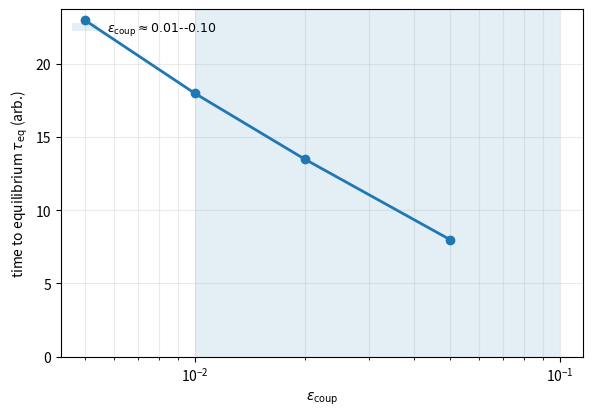
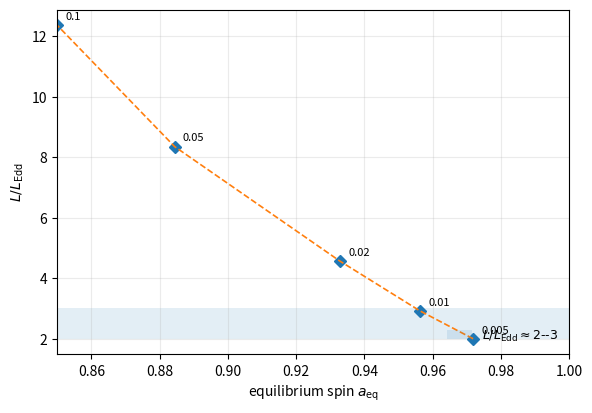

Source code (Python) for these figures, in order:
#!/usr/bin/env python3
# -*- coding: utf-8 -*-
"""
Fig4:
  - Fig4a: tau_eq (time to reach equilibrium spin) vs epsilon_coup
  - Fig4b: L/L_Edd vs a_eq (mapping from equilibrium spin to luminosity)

Usage:
  python scripts/fig4.py --polished
  python scripts/fig4.py --params data/fig3_params.csv --polished
    # params CSV: column 'epsilon_coup' (re-use of fig3 file)
"""

import argparse, os, csv, numpy as np
import matplotlib.pyplot as plt

# ================= Placeholder physics (差し替えポイント) =================
def torque_balance(a, eps):
    # Same toy model as Fig3; replace with actual da/dt(a, eps).
    return (1.0 - a)**1.5 * (1.0 - 0.1*eps) - eps * a**2

def L_over_LEdd_from_eps(eps):
    # Placeholder mapping used in Fig2 idea; replace with your relation.
    return 1.0 + 25.0*eps/(0.12 + eps)

# ---------- Helpers ----------
def load_eps_list(path):
    defaults = [0.005, 0.01, 0.02, 0.05, 0.10]
    try:
        vals = []
        with open(path, newline="", encoding="utf-8") as f:
            rdr = csv.DictReader(f)
            if not rdr.fieldnames or "epsilon_coup" not in rdr.fieldnames:
                return defaults
            for r in rdr:
                s = (r.get("epsilon_coup") or "").strip()
                if s:
                    vals.append(float(s))
        return sorted(vals) if vals else defaults
    except FileNotFoundError:
        return defaults

def ensure_out(path, polished=False):
    base, name = os.path.split(path)
    if polished:
        base = os.path.join(base, "polished")
    os.makedirs(base, exist_ok=True)
    return os.path.join(base, name)

def find_a_eq(eps, grid=np.linspace(0.85, 0.9995, 4000)):
    y = torque_balance(grid, eps)
    s = np.sign(y); z = np.where(np.diff(s) != 0)[0]
    if len(z)==0:
        return float(grid[np.argmin(np.abs(y))])
    i = z[0]
    x1,x2,y1,y2 = grid[i],grid[i+1],y[i],y[i+1]
    return float(x1 - y1*(x2 - x1)/(y2 - y1))

def time_to_equilibrium(eps, a0=0.86, da_dt=torque_balance,
                        dt=0.5, max_steps=200000, tol=1e-4):
    """
    Euler integrate da/dt = f(a, eps) until |a - a_eq| < tol.
    Units are arbitrary (dt scales them) — OK for relative comparison.
    """
    a_eq = find_a_eq(eps)
    a = a0
    t = 0.0
    for _ in range(max_steps):
        a += da_dt(a, eps)*dt
        t += dt
        if abs(a - a_eq) < tol:
            return t, a_eq
        # reflect if overshoot beyond [0,1]
        if a < 0.0: a = 0.0
        if a > 0.9999: a = 0.9999
    return np.nan, a_eq

# ============================== Main ==============================
def main():
    ap = argparse.ArgumentParser()
    ap.add_argument("--params", default="data/fig3_params.csv",
                    help="CSV with 'epsilon_coup' (optional)")
    ap.add_argument("--outa", default="figures/Fig4a.pdf",
                    help="output path for Fig4a")
    ap.add_argument("--outb", default="figures/Fig4b.pdf",
                    help="output path for Fig4b")
    ap.add_argument("--polished", action="store_true",
                    help="save under figures/polished/")
    args = ap.parse_args()

    eps_list = load_eps_list(args.params)

    # ---------- Compute series ----------
    taus = []
    aeqs = []
    Ls   = []
    for eps in eps_list:
        tau, aeq = time_to_equilibrium(eps)
        taus.append(tau)
        aeqs.append(aeq)
        Ls.append(L_over_LEdd_from_eps(eps))
    eps_arr = np.array(eps_list)
    taus = np.array(taus); aeqs = np.array(aeqs); Ls = np.array(Ls)

    # ---------- Fig4a: tau_eq vs epsilon ----------
    fig = plt.figure(figsize=(6,4.2), dpi=300); ax = plt.gca()
    ax.semilogx(eps_arr, taus, marker="o", linewidth=2.0)
    ax.set_xlabel(r"$\epsilon_{\mathrm{coup}}$")
    ax.set_ylabel(r"time to equilibrium $\tau_{\rm eq}$ (arb.)")
    ax.grid(True, which="both", alpha=0.25)

    # plausible band (合わせてFig3bと整合)
    ax.axvspan(0.01, 0.10, alpha=0.12,
               label=r"$\epsilon_{\mathrm{coup}}\approx0.01\text{--}0.10$")
    ax.legend(frameon=False, loc="upper right", fontsize=9)

    # 追加・変更:
    ax.set_ylim(bottom=0)                       # y>=0 に固定
    ax.legend(frameon=False, loc="upper left",  # ← 左上へ
          fontsize=9)

    out_a = ensure_out(args.outa, args.polished)
    fig.tight_layout(); fig.savefig(out_a)
    print("[Fig4a] saved ->", out_a)

    # ---------- Fig4b: L/L_Edd vs a_eq ----------
    fig = plt.figure(figsize=(6,4.2), dpi=300); ax = plt.gca()
    ax.plot(aeqs, Ls, linewidth=0, marker="D")
    for x,y,eps in zip(aeqs, Ls, eps_list):
        ax.annotate(f"{eps:g}", (x,y), textcoords="offset points", xytext=(6,4), fontsize=8)
    # 追加:
    ax.axhspan(2.0, 3.0, alpha=0.12, label=r"$L/L_{\rm Edd}\approx2\text{--}3$")
    ax.plot(aeqs, Ls, linestyle="--", linewidth=1.2)  # 傾向線（色は指定しない）

    ax.legend(frameon=False, loc="lower right", fontsize=9)  # 帯の説明を凡例化
    ax.set_xlabel(r"equilibrium spin $a_{\rm eq}$")
    ax.set_ylabel(r"$L/L_{\rm Edd}$")
    ax.grid(True, which="both", alpha=0.25)
    ax.set_xlim(0.85, 1.0)

    out_b = ensure_out(args.outb, args.polished)
    fig.tight_layout(); fig.savefig(out_b)
    print("[Fig4b] saved ->", out_b)

if __name__ == "__main__":
    main()
